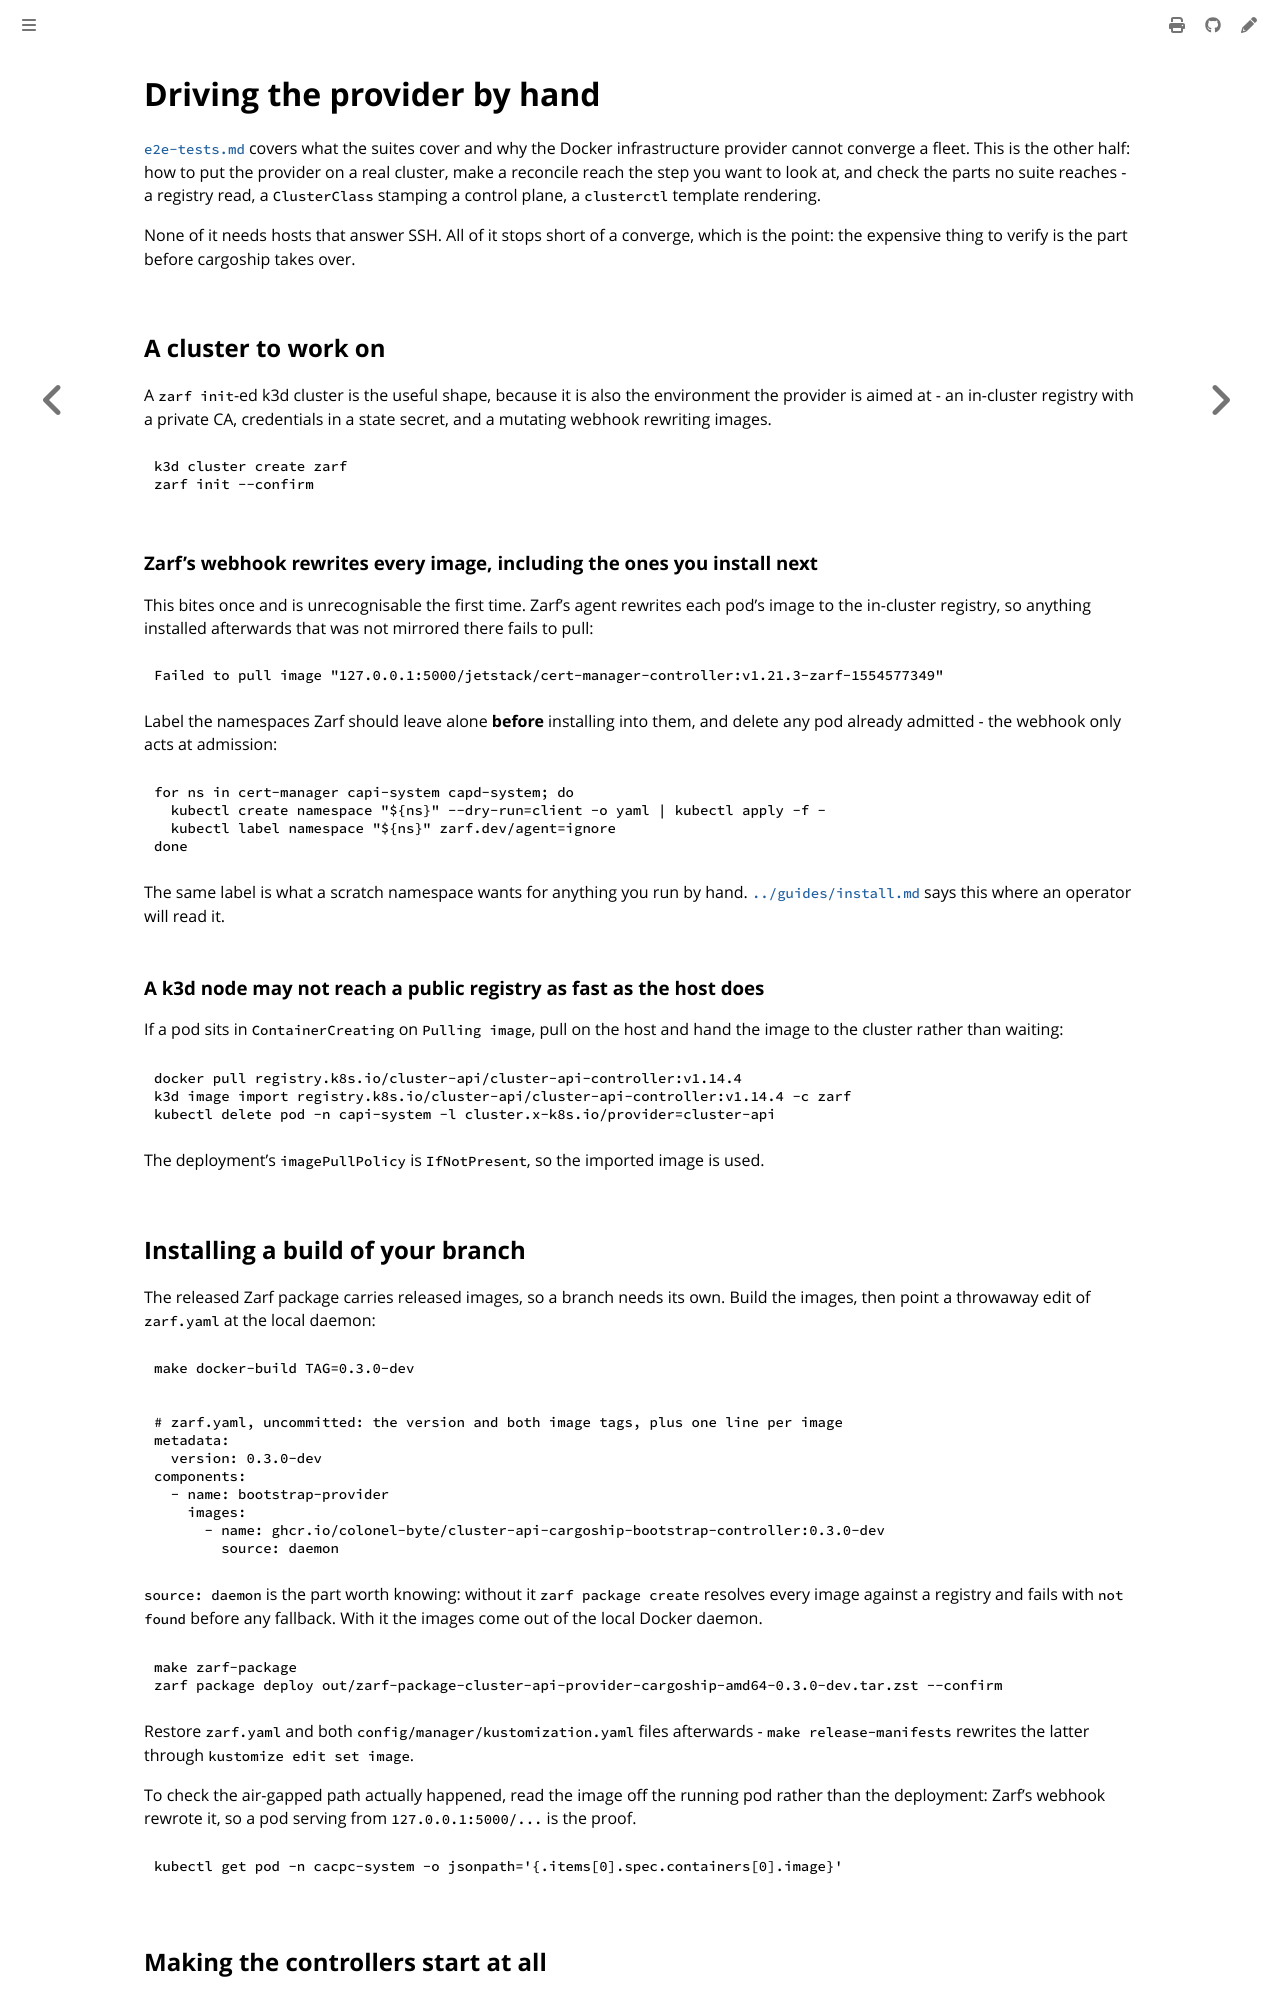

repository: colonel-byte/cluster-api-provider-cargoship · page: dev/manual-verification.html · generator: mdbook

# Driving the provider by hand

[`e2e-tests.md`](e2e-tests.md) covers what the suites cover and why the Docker infrastructure provider cannot converge a fleet. This is the other half: how to put the provider on a real cluster, make a reconcile reach the step you want to look at, and check the parts no suite reaches - a registry read, a `ClusterClass` stamping a control plane, a `clusterctl` template rendering.

None of it needs hosts that answer SSH. All of it stops short of a converge, which is the point: the expensive thing to verify is the part before cargoship takes over.

## A cluster to work on

A `zarf init`-ed k3d cluster is the useful shape, because it is also the environment the provider is aimed at - an in-cluster registry with a private CA, credentials in a state secret, and a mutating webhook rewriting images.

```sh
k3d cluster create zarf
zarf init --confirm
```

### Zarf's webhook rewrites every image, including the ones you install next

This bites once and is unrecognisable the first time. Zarf's agent rewrites each pod's image to the in-cluster registry, so anything installed afterwards that was not mirrored there fails to pull:

```
Failed to pull image "127.0.0.1:5000/jetstack/cert-manager-controller:v1.21.3-zarf-1554577349"
```

Label the namespaces Zarf should leave alone **before** installing into them, and delete any pod already admitted - the webhook only acts at admission:

```sh
for ns in cert-manager capi-system capd-system; do
  kubectl create namespace "${ns}" --dry-run=client -o yaml | kubectl apply -f -
  kubectl label namespace "${ns}" zarf.dev/agent=ignore
done
```

The same label is what a scratch namespace wants for anything you run by hand. [`../guides/install.md`](../guides/install.md) says this where an operator will read it.

### A k3d node may not reach a public registry as fast as the host does

If a pod sits in `ContainerCreating` on `Pulling image`, pull on the host and hand the image to the cluster rather than waiting:

```sh
docker pull registry.k8s.io/cluster-api/cluster-api-controller:v1.14.4
k3d image import registry.k8s.io/cluster-api/cluster-api-controller:v1.14.4 -c zarf
kubectl delete pod -n capi-system -l cluster.x-k8s.io/provider=cluster-api
```

The deployment's `imagePullPolicy` is `IfNotPresent`, so the imported image is used.

## Installing a build of your branch

The released Zarf package carries released images, so a branch needs its own. Build the images, then point a throwaway edit of `zarf.yaml` at the local daemon:

```sh
make docker-build TAG=0.3.0-dev
```

```yaml
# zarf.yaml, uncommitted: the version and both image tags, plus one line per image
metadata:
  version: 0.3.0-dev
components:
  - name: bootstrap-provider
    images:
      - name: ghcr.io/colonel-byte/cluster-api-cargoship-bootstrap-controller:0.3.0-dev
        source: daemon
```

`source: daemon` is the part worth knowing: without it `zarf package create` resolves every image against a registry and fails with `not found` before any fallback. With it the images come out of the local Docker daemon.

```sh
make zarf-package
zarf package deploy out/zarf-package-cluster-api-provider-cargoship-amd64-0.3.0-dev.tar.zst --confirm
```

Restore `zarf.yaml` and both `config/manager/kustomization.yaml` files afterwards - `make release-manifests` rewrites the latter through `kustomize edit set image`.

To check the air-gapped path actually happened, read the image off the running pod rather than the deployment: Zarf's webhook rewrote it, so a pod serving from `127.0.0.1:5000/...` is the proof.

```sh
kubectl get pod -n cacpc-system -o jsonpath='{.items[0].spec.containers[0].image}'
```

## Making the controllers start at all

Both managers watch `clusterv1.Machine`, so without Cluster API's CRDs the manager cannot start its informers. Core Cluster API is not needed for that - the CRDs are:

```sh
make envtest-crds
kubectl apply -f out/envtest-crds/
```

That is enough to create a `Cluster`, a `CargoshipControlPlane` and the `Machine` objects the controller makes, and to watch every requeue. What it cannot do is provision anything, because nothing is running the Cluster API controllers.
